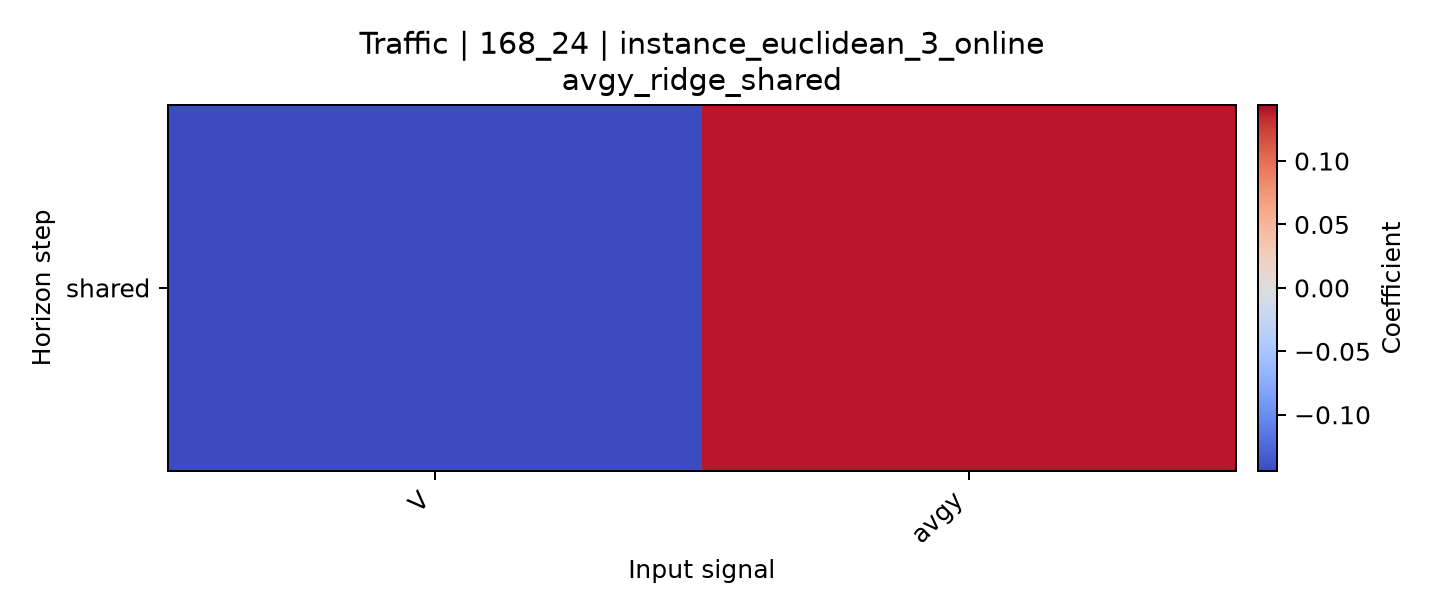

Source data for this figure (header and first rows):
horizon, V, avgy
shared, -0.1441, 0.1395
